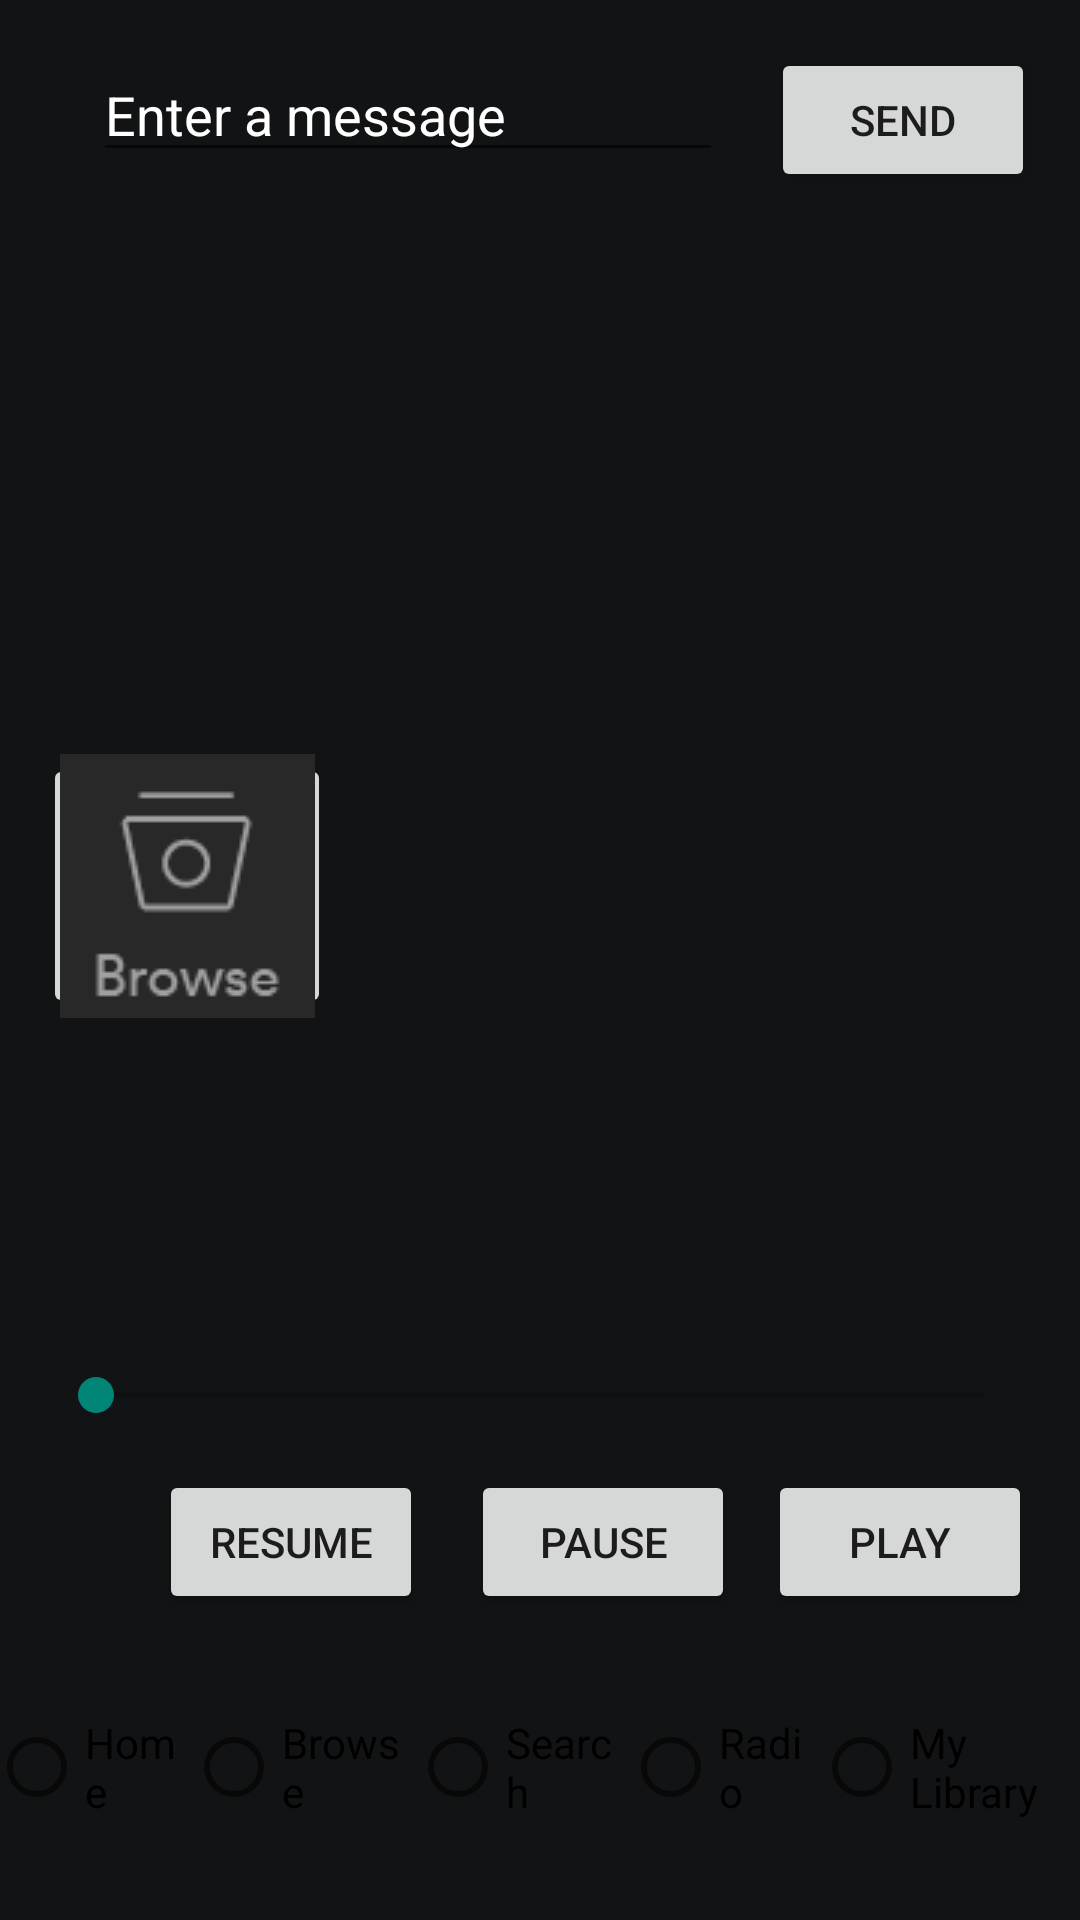

Layout XML and referenced resources for this Android screen:
<!-- AndroidManifest.xml: application theme AppTheme -->
<!-- res/layout/activity_main.xml -->
<?xml version="1.0" encoding="utf-8"?>
<android.support.constraint.ConstraintLayout
    xmlns:android="http://schemas.android.com/apk/res/android"
    xmlns:tools="http://schemas.android.com/tools"
    xmlns:app="http://schemas.android.com/apk/res-auto"
    android:layout_width="match_parent"
    android:layout_height="match_parent"
    tools:context="leguin.spotify.MainActivity"
    tools:layout_editor_absoluteY="81dp"
    tools:layout_editor_absoluteX="0dp">

    <EditText
        android:id="@+id/editText"
        android:layout_width="wrap_content"
        android:layout_height="wrap_content"
        android:ems="10"
        android:hint="@string/edit_message"
        android:inputType="textPersonName"
        app:layout_constraintTop_toTopOf="parent"
        android:layout_marginTop="16dp"
        android:layout_marginLeft="16dp"
        app:layout_constraintRight_toLeftOf="@+id/button"
        app:layout_constraintLeft_toLeftOf="parent"
        android:layout_marginStart="16dp" />

    <Button
        android:id="@+id/button2"
        android:layout_width="wrap_content"
        android:layout_height="wrap_content"
        android:layout_marginLeft="16dp"
        android:layout_marginRight="16dp"
        android:onClick="sendMessage"
        android:text="@string/button_send"
        app:layout_constraintHorizontal_bias="0.0"
        app:layout_constraintLeft_toRightOf="@+id/editText"
        app:layout_constraintRight_toRightOf="parent"
        app:layout_constraintBaseline_toBaselineOf="@+id/editText"
        android:layout_marginStart="16dp"
        android:layout_marginEnd="16dp" />

    <Button
        android:id="@+id/button"
        android:layout_width="0dp"
        android:layout_height="wrap_content"
        android:layout_marginRight="16dp"
        android:onClick="playSong"
        android:text="@string/button_play"
        app:layout_constraintRight_toRightOf="parent"
        app:layout_constraintBaseline_toBaselineOf="@+id/button3"
        android:layout_marginEnd="16dp" />

    <Button
        android:id="@+id/button3"
        android:layout_width="0dp"
        android:layout_height="wrap_content"
        android:layout_marginRight="11dp"
        android:onClick="pauseSong"
        android:text="@string/button_pause"
        app:layout_constraintBaseline_toBaselineOf="@+id/button4"
        app:layout_constraintRight_toLeftOf="@+id/button"
        android:layout_marginEnd="11dp" />

    <Button
        android:id="@+id/button4"
        android:layout_width="0dp"
        android:layout_height="wrap_content"
        android:layout_marginBottom="102dp"
        android:layout_marginRight="16dp"
        android:onClick="resumeSong"
        android:text="@string/button_resume"
        app:layout_constraintBottom_toBottomOf="parent"
        app:layout_constraintRight_toLeftOf="@+id/button3"
        android:layout_marginEnd="16dp" />

    <SeekBar
        android:id="@+id/seekBar"
        android:layout_width="0dp"
        android:layout_height="wrap_content"
        android:layout_marginLeft="16dp"
        android:layout_marginRight="16dp"
        app:layout_constraintLeft_toLeftOf="parent"
        app:layout_constraintRight_toRightOf="parent"
        app:layout_constraintHorizontal_bias="0.0"
        android:layout_marginBottom="16dp"
        app:layout_constraintBottom_toTopOf="@+id/button3"
        android:layout_marginStart="16dp"
        android:layout_marginEnd="16dp" />

    <ImageButton
        android:id="@+id/imageButtonBrowse"
        android:layout_width="96dp"
        android:layout_height="88dp"
        android:layout_marginBottom="8dp"
        android:layout_marginLeft="8dp"
        android:layout_marginRight="8dp"
        android:layout_marginTop="8dp"
        android:contentDescription="@string/button_browse"
        android:onClick="openBrowse"
        app:layout_constraintBottom_toBottomOf="parent"
        app:layout_constraintHorizontal_bias="0.026"
        app:layout_constraintLeft_toLeftOf="parent"
        app:layout_constraintRight_toRightOf="parent"
        app:layout_constraintTop_toTopOf="parent"
        app:layout_constraintVertical_bias="0.454"
        android:src="@drawable/browse"
        android:layout_marginStart="8dp"
        android:layout_marginEnd="8dp" />

    <RadioGroup
        android:layout_width="368dp"
        android:layout_height="0dp"
        android:id="@+id/radioGroup1"
        android:orientation="horizontal"
        android:gravity="center"
        app:layout_constraintBottom_toBottomOf="parent"
        app:layout_constraintTop_toBottomOf="@+id/button4"
        app:layout_constraintVertical_bias="0.0"
        android:layout_marginLeft="8dp"
        app:layout_constraintLeft_toLeftOf="parent"
        android:layout_marginRight="8dp"
        app:layout_constraintRight_toRightOf="parent">

        <RadioButton
            android:id="@+id/radioButton_home"
            android:layout_width="wrap_content"
            android:layout_height="wrap_content"
            android:layout_weight="1"
            android:text="Home" />

        <RadioButton
            android:id="@+id/radioButton_browse"
            android:layout_width="wrap_content"
            android:layout_height="wrap_content"
            android:layout_weight="1"
            android:text="Browse" />

        <RadioButton
            android:id="@+id/radioButton_search"
            android:layout_width="wrap_content"
            android:layout_height="wrap_content"
            android:layout_weight="1"
            android:text="Search" />

        <RadioButton
            android:id="@+id/radioButton_radio"
            android:layout_width="wrap_content"
            android:layout_height="wrap_content"
            android:layout_weight="1"
            android:text="Radio" />

        <RadioButton
            android:id="@+id/radioButton_mylibrary"
            android:layout_width="wrap_content"
            android:layout_height="wrap_content"
            android:layout_weight="1"
            android:text="My Library" />
    </RadioGroup>
    <LinearLayout
        android:layout_width="0dp"
        android:layout_height="393dp"
        android:id="@+id/dynamicContent"
        android:orientation="vertical"

        android:layout_gravity="bottom"
        android:layout_marginTop="8dp"
        app:layout_constraintTop_toTopOf="parent"
        app:layout_constraintBottom_toBottomOf="parent"
        android:layout_marginBottom="8dp"
        android:layout_marginLeft="8dp"
        app:layout_constraintLeft_toLeftOf="parent"
        android:layout_marginRight="8dp"
        app:layout_constraintRight_toRightOf="parent">
    </LinearLayout>

</android.support.constraint.ConstraintLayout>
<!-- resources referenced by this layout -->
<resources>
  <!-- drawable browse: png bitmap (drawable, 4422 bytes) -->
  <string name="button_browse">Browse</string>
  <string name="button_pause">Pause</string>
  <string name="button_play">Play</string>
  <string name="button_resume">Resume</string>
  <string name="button_send">Send</string>
  <string name="edit_message">Enter a message</string>
  <style name="AppTheme" parent="Theme.AppCompat.Light.NoActionBar">
          
          <item name="windowActionBar">false</item>
          <item name="android:colorBackground">@color/spotifyBG</item>
          <item name="android:textColorHint">@android:color/white</item>
          <item name="android:editTextColor">@android:color/white</item>
  
      </style>
  <color name="spotifyBG">#121314</color>
</resources>
